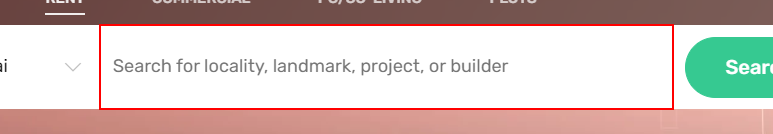
Workflow: OpenBrowser

Step 1: click on the text box in window 'Real Estate in Chennai | Rent Property in Chennai | Housing.com' (chrome.exe)

Step 2: type [loc] into the text box in window 'Real Estate in Chennai | Rent Property in Chennai | Housing.com' (chrome.exe) (same screen as step 1)

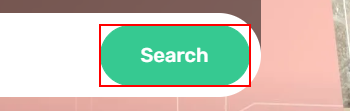
Step 3: click on the button 'Search'

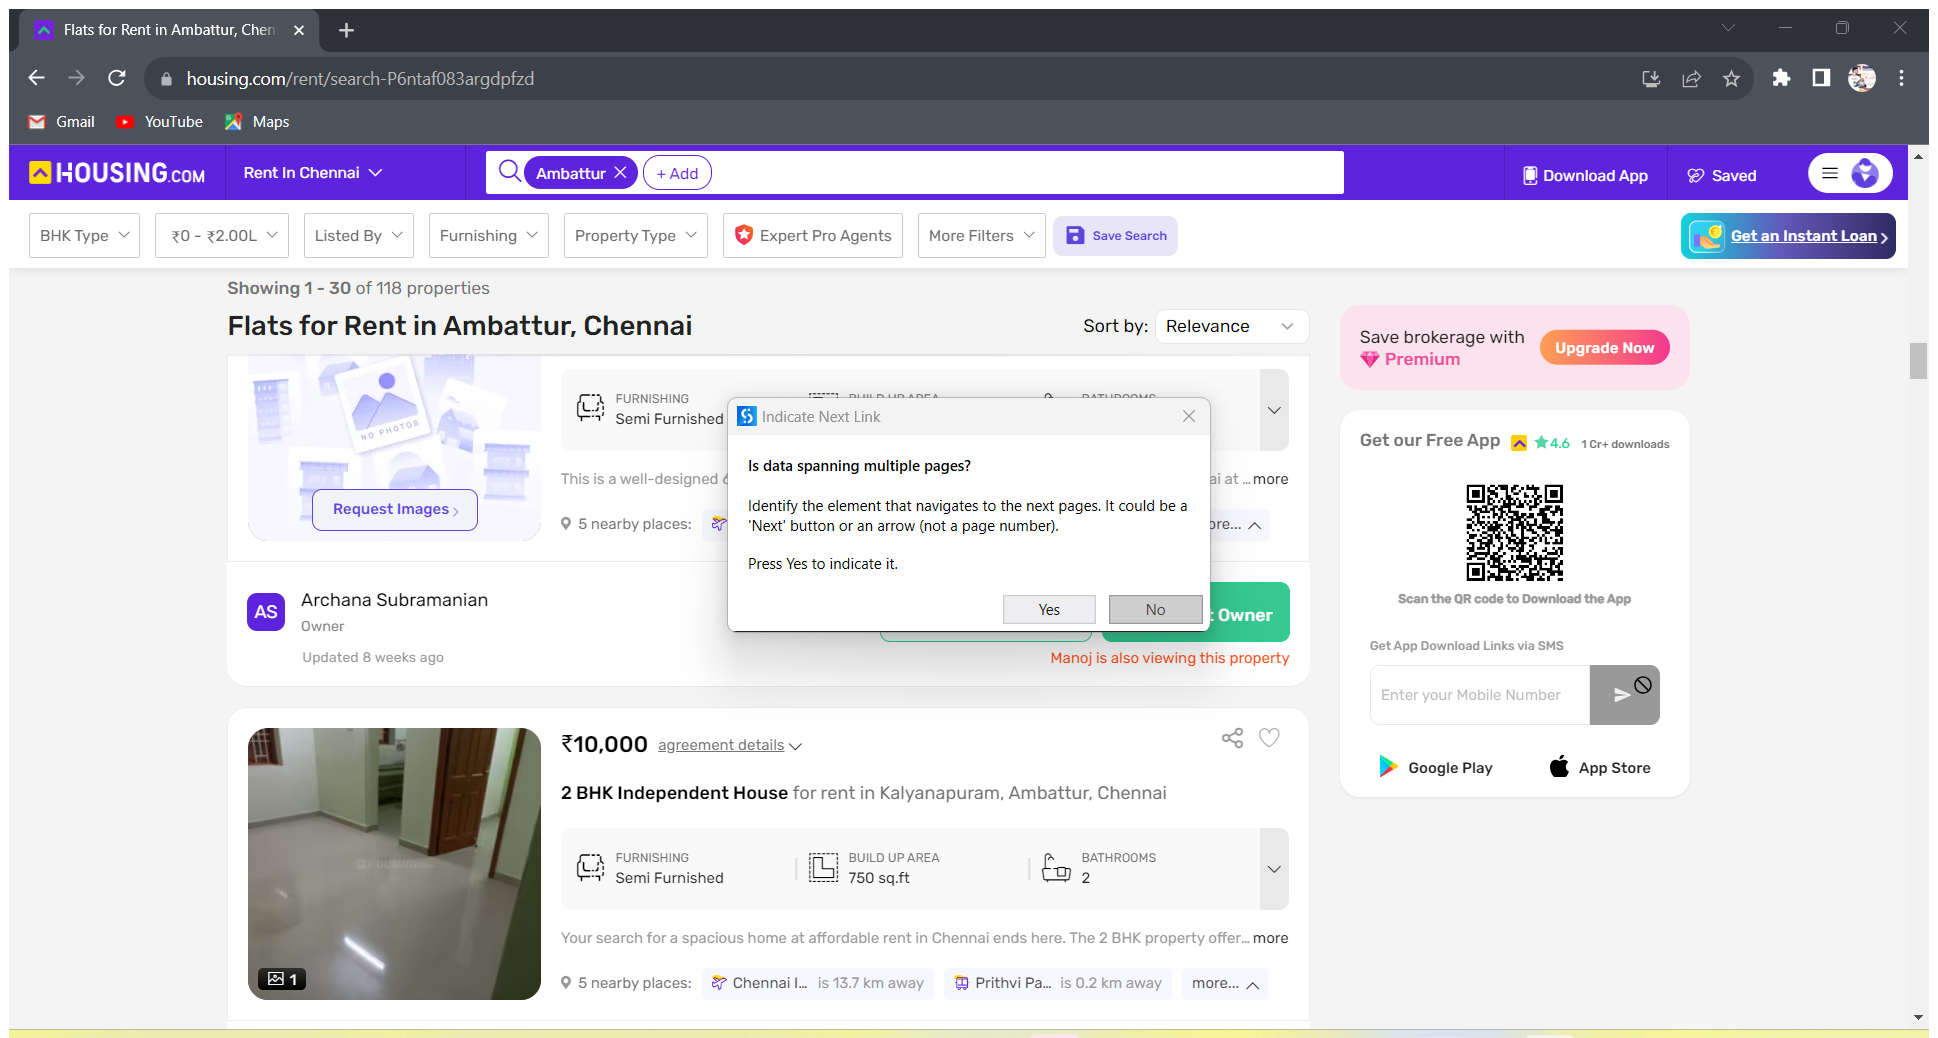
Step 4: Attach Browser 'FlatsforR Page' (chrome.exe)

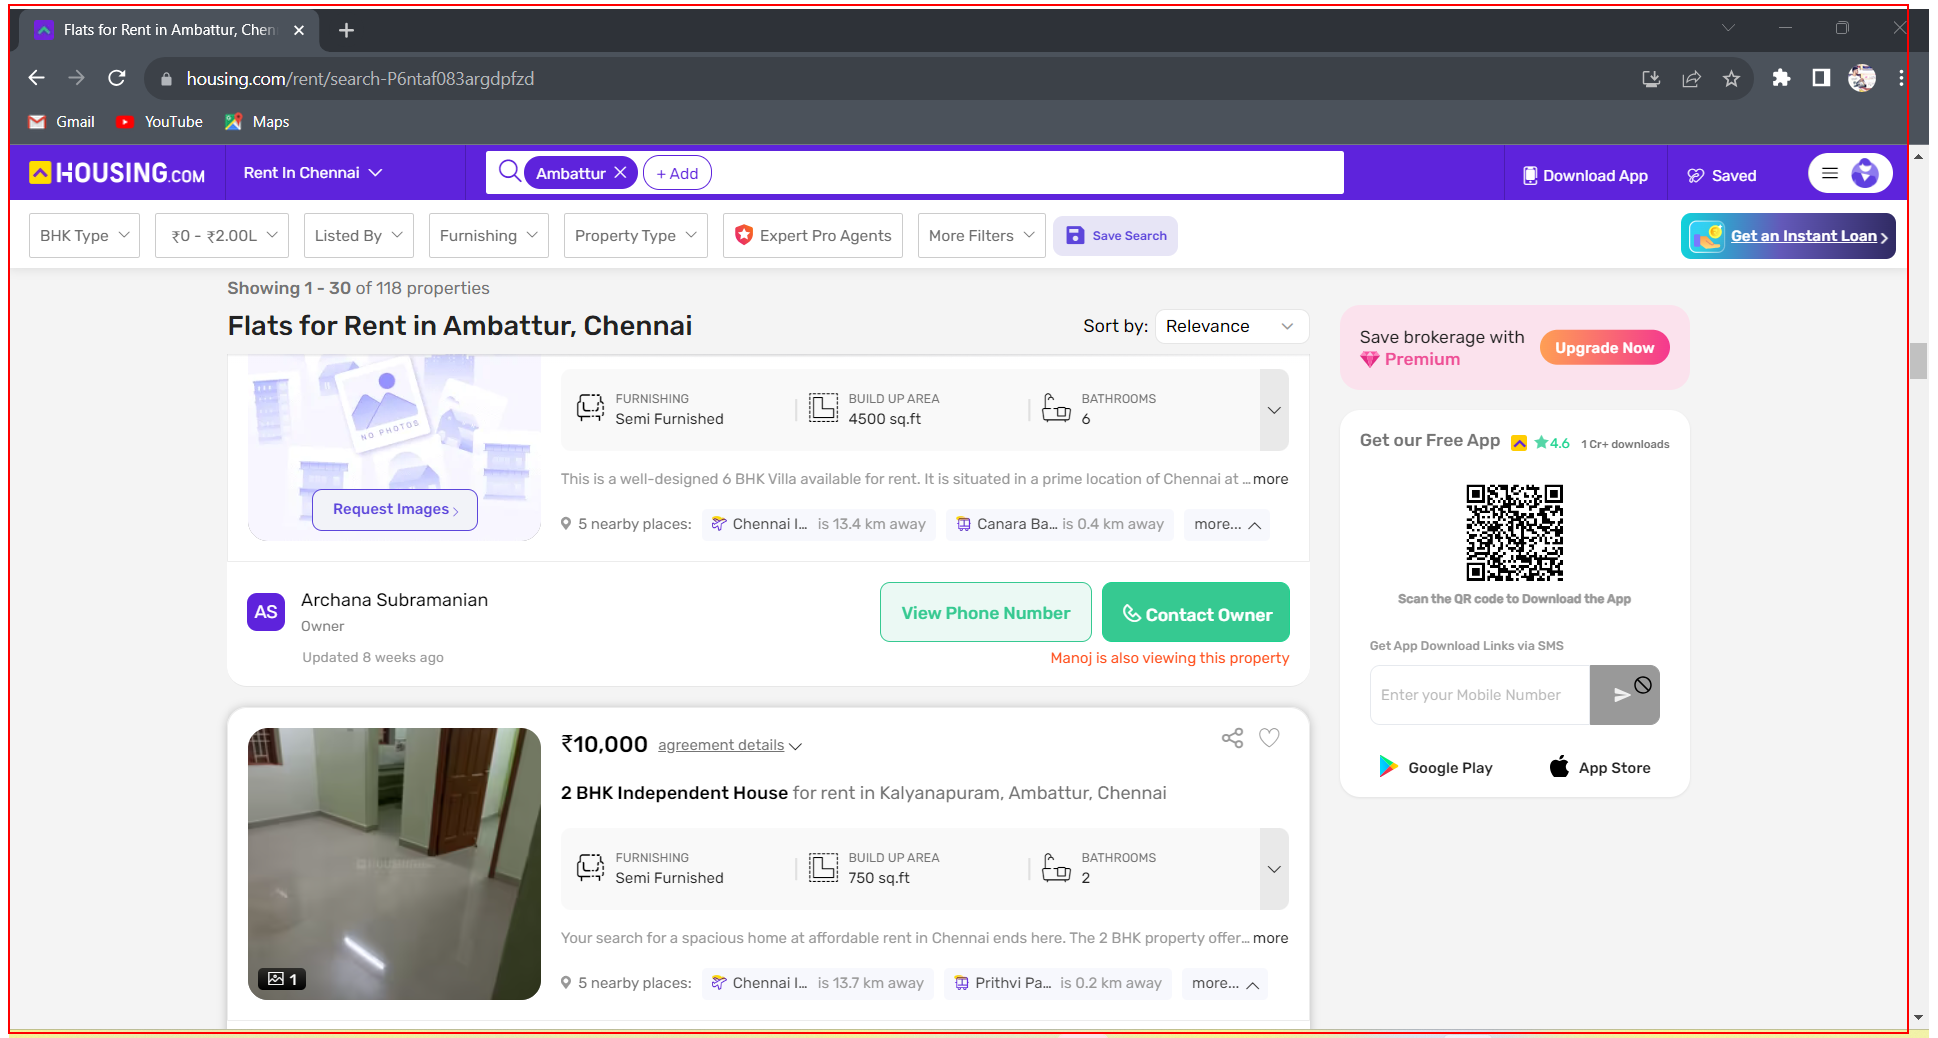
Step 5: get-text from the element